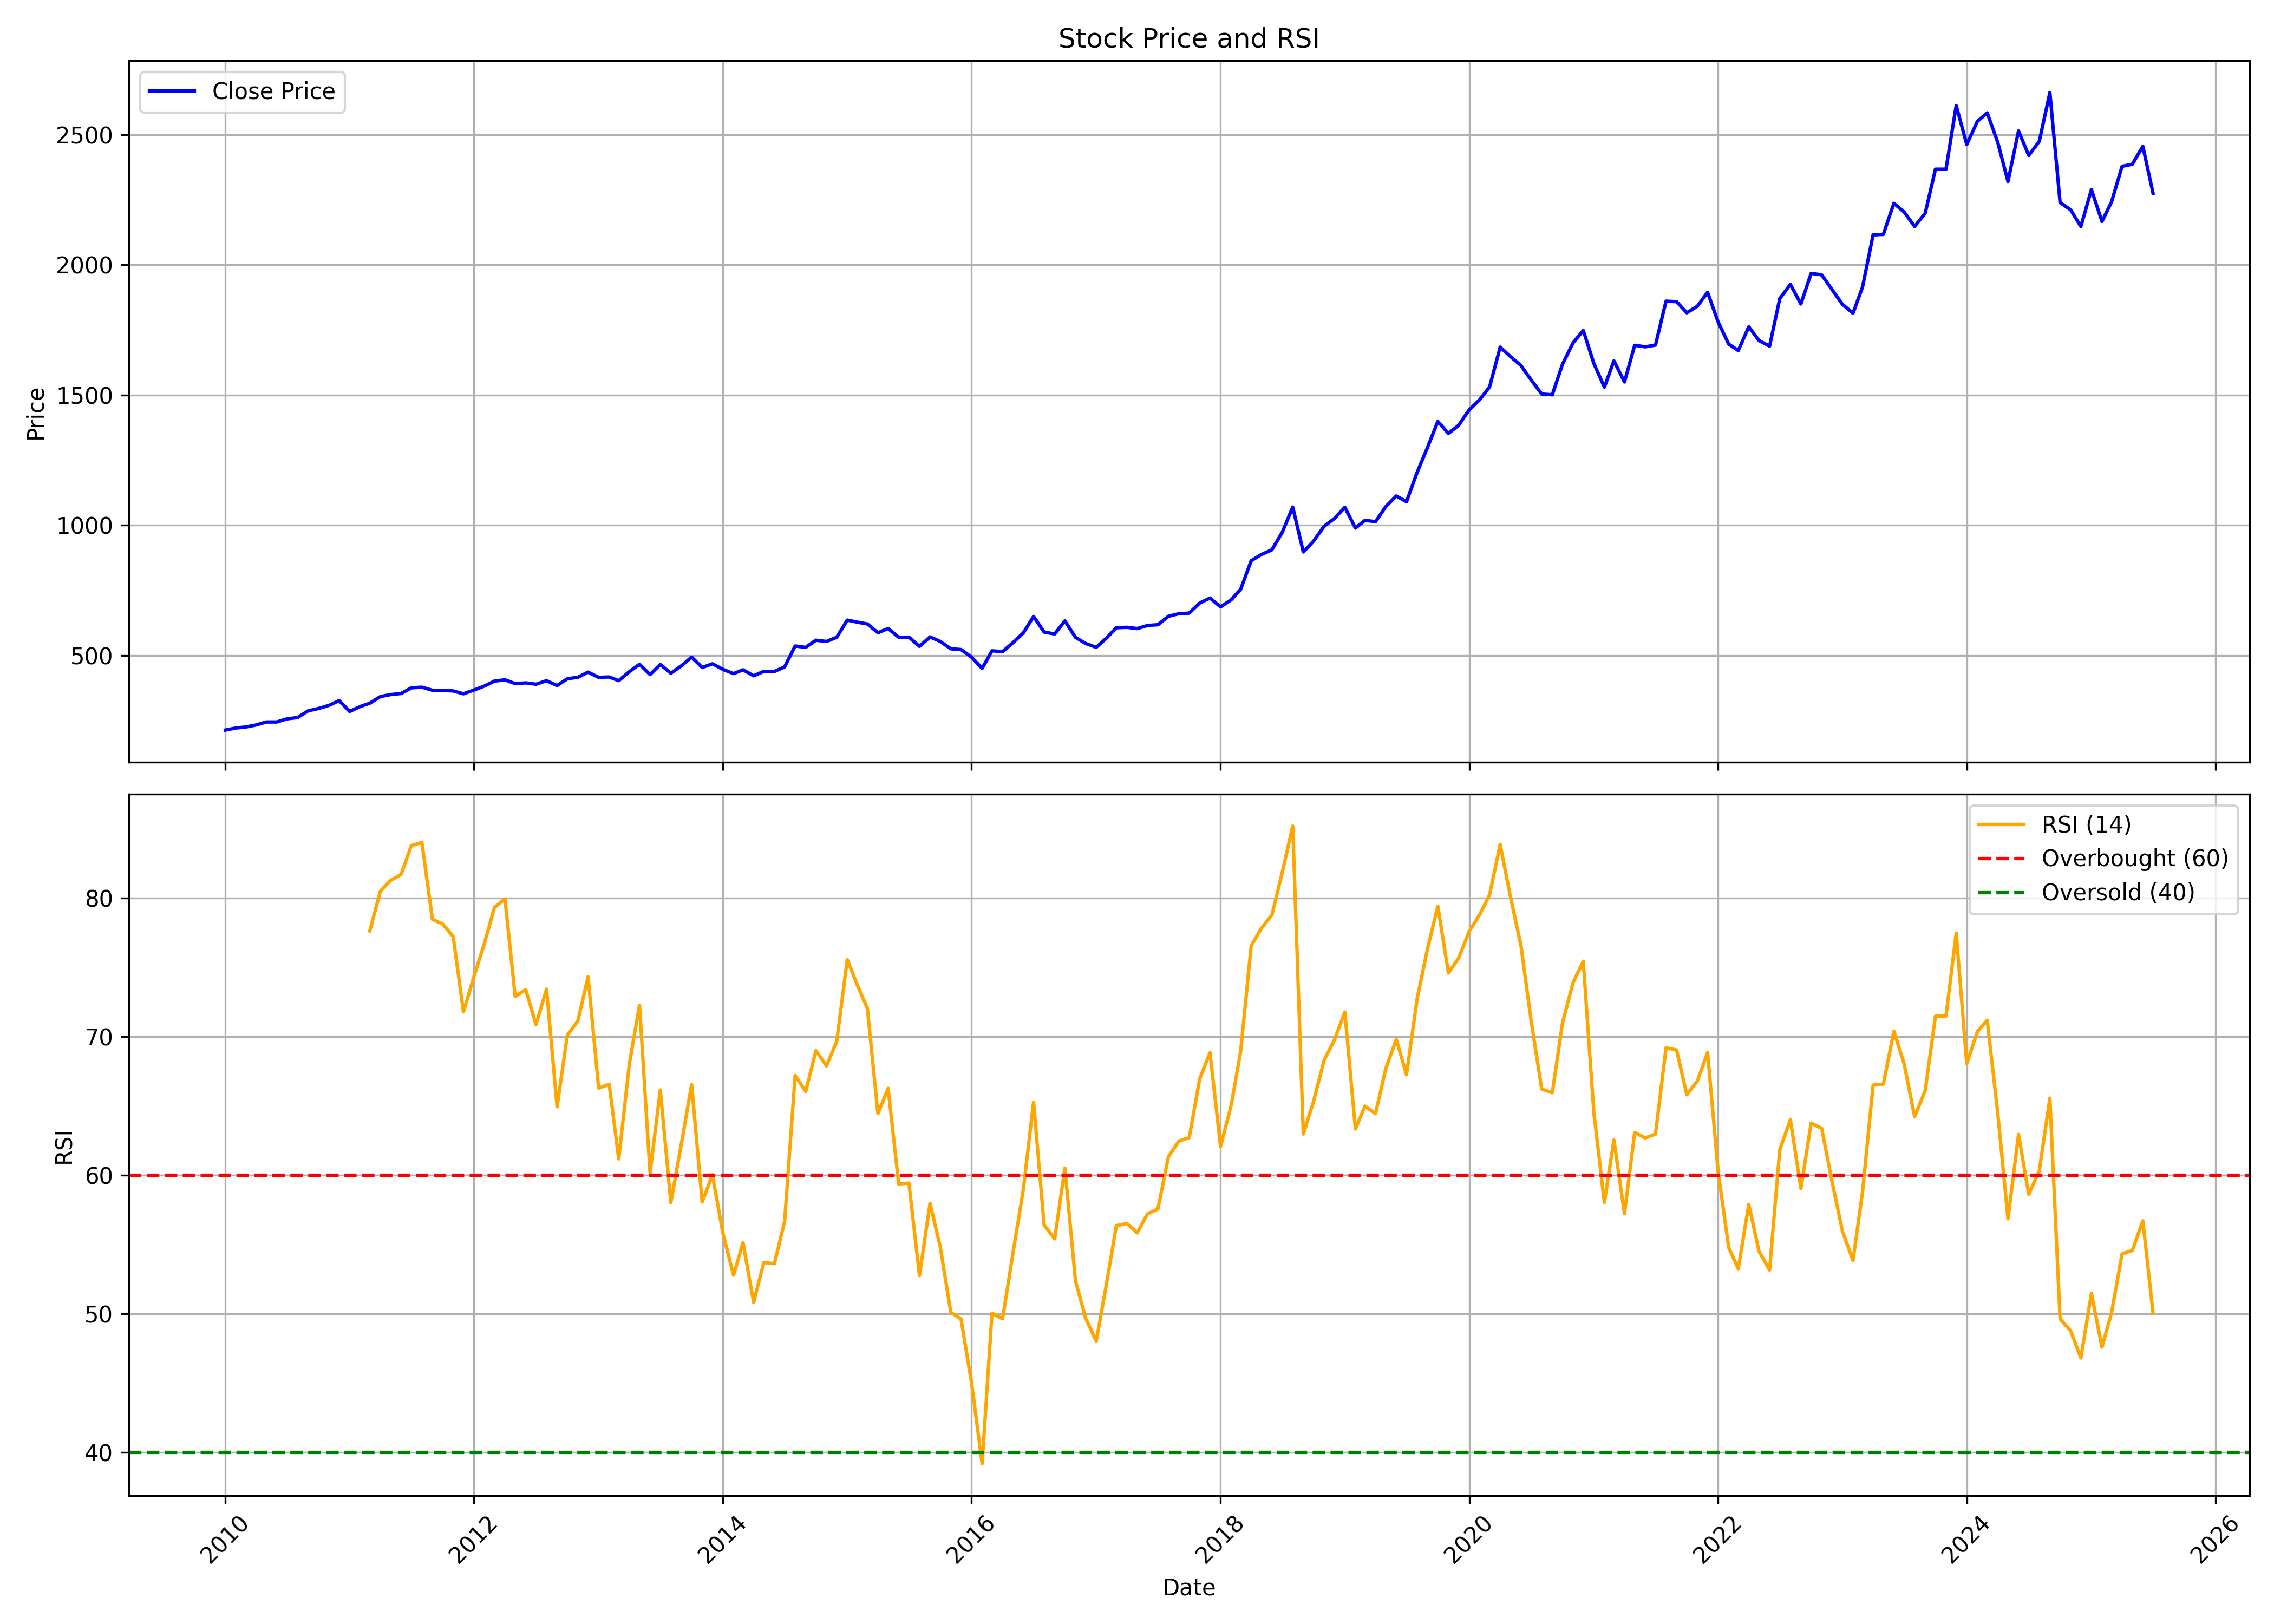

Source data for this figure (header and first rows):
, date, symbol, open, high, low, close, volume, rsi
0, 2010-01-01, NESTLEIND, 445.3, 445.3, 202.8, 214, 4222570, 
1, 2010-02-01, NESTLEIND, 219.7, 274.1, 206.3, 221.9, 1724550, 
2, 2010-03-01, NESTLEIND, 221.9, 238.7, 219.7, 225.6, 2165880, 
3, 2010-04-01, NESTLEIND, 225.2, 253, 193.9, 233.4, 6080710, 
4, 2010-05-01, NESTLEIND, 232.8, 252.3, 227.3, 245.1, 4652730, 
5, 2010-06-01, NESTLEIND, 249.4, 260.8, 236.2, 245.1, 5561450, 
6, 2010-07-01, NESTLEIND, 246.4, 280.9, 246.3, 257.1, 1957700, 
7, 2010-08-01, NESTLEIND, 258.8, 272.4, 229.9, 262.1, 8707050, 
8, 2010-09-01, NESTLEIND, 262.2, 289.3, 259.6, 287.9, 12076790, 
9, 2010-10-01, NESTLEIND, 285.2, 301.3, 266, 296.6, 8728710, 
10, 2010-11-01, NESTLEIND, 296.6, 359.6, 292.8, 308.6, 9110740, 
11, 2010-12-01, NESTLEIND, 311, 336.2, 304.4, 327.1, 3465450, 
12, 2011-01-01, NESTLEIND, 329.3, 338.7, 284, 285.4, 3149040, 
13, 2011-02-01, NESTLEIND, 286.2, 313.1, 271.2, 304.4, 7400330, 
14, 2011-03-01, NESTLEIND, 305.6, 342.8, 300.3, 317.1, 4596730, 77.64
15, 2011-04-01, NESTLEIND, 321.5, 347.4, 313.2, 342.5, 7457260, 80.5
16, 2011-05-01, NESTLEIND, 346.1, 362.8, 332.2, 350.2, 5080040, 81.28
17, 2011-06-01, NESTLEIND, 350.7, 364.1, 332.6, 354.4, 2721210, 81.71
18, 2011-07-01, NESTLEIND, 353.7, 389.9, 353.7, 376.1, 4797950, 83.79
19, 2011-08-01, NESTLEIND, 376.1, 383.4, 347.9, 378.6, 3677640, 84.02
20, 2011-09-01, NESTLEIND, 378.6, 390, 356.5, 366.8, 4176480, 78.47
21, 2011-10-01, NESTLEIND, 368.3, 375.1, 349.9, 366.1, 3342420, 78.14
22, 2011-11-01, NESTLEIND, 359.5, 395.9, 358, 364.3, 5511870, 77.22
23, 2011-12-01, NESTLEIND, 366, 368.8, 342.5, 353.3, 5061860, 71.79
24, 2012-01-01, NESTLEIND, 359.8, 377.7, 340.8, 367.8, 4747830, 74.36
25, 2012-02-01, NESTLEIND, 373.4, 392, 362.1, 383.2, 3888620, 76.76
26, 2012-03-01, NESTLEIND, 384.2, 406.4, 377.8, 402.1, 7785160, 79.32
27, 2012-04-01, NESTLEIND, 401.4, 437.5, 392.4, 407, 5719280, 79.95
28, 2012-05-01, NESTLEIND, 407, 413.6, 383.2, 392.3, 10135280, 72.9
29, 2012-06-01, NESTLEIND, 395.8, 402.3, 387.5, 395.2, 4605280, 73.4
30, 2012-07-01, NESTLEIND, 397.7, 404, 384, 390, 5135680, 70.86
31, 2012-08-01, NESTLEIND, 389.7, 414.5, 378.8, 403.6, 5603500, 73.43
32, 2012-09-01, NESTLEIND, 402.2, 409.1, 375.9, 384.8, 5579500, 64.94
33, 2012-10-01, NESTLEIND, 388.1, 474.6, 382.3, 410.9, 5117350, 70.11
34, 2012-11-01, NESTLEIND, 410.8, 484.7, 400, 416.8, 4759370, 71.14
35, 2012-12-01, NESTLEIND, 424, 439.2, 406.5, 436.5, 4085800, 74.34
36, 2013-01-01, NESTLEIND, 438.9, 443.2, 392.7, 416.4, 5620280, 66.29
37, 2013-02-01, NESTLEIND, 409.8, 420.3, 399.9, 417.9, 10384330, 66.57
38, 2013-03-01, NESTLEIND, 418.8, 428.3, 398.9, 403.7, 4866530, 61.19
39, 2013-04-01, NESTLEIND, 411.4, 445.2, 390.1, 438.3, 7694360, 68
40, 2013-05-01, NESTLEIND, 438.3, 470.8, 419, 466.6, 6852730, 72.28
41, 2013-06-01, NESTLEIND, 459.8, 470.7, 424.1, 427.1, 2688950, 60.18
42, 2013-07-01, NESTLEIND, 428.5, 510.3, 424.7, 465.8, 3938550, 66.16
43, 2013-08-01, NESTLEIND, 466.2, 485.1, 403.1, 432.3, 3161190, 58.04
44, 2013-09-01, NESTLEIND, 432.4, 466.1, 421.1, 460.8, 5757850, 62.29
45, 2013-10-01, NESTLEIND, 454.5, 499, 441.6, 494.2, 5837790, 66.55
46, 2013-11-01, NESTLEIND, 493.9, 516, 451.3, 454.3, 19122950, 58.08
47, 2013-12-01, NESTLEIND, 458.8, 491.2, 433.6, 468.5, 6762370, 60.04
48, 2014-01-01, NESTLEIND, 468.6, 496, 434.2, 447.1, 5648460, 55.82
49, 2014-02-01, NESTLEIND, 442.3, 460.4, 422.9, 430.9, 15815280, 52.8
50, 2014-03-01, NESTLEIND, 430.6, 449.1, 410.3, 445.4, 6663580, 55.15
51, 2014-04-01, NESTLEIND, 449, 449.1, 415, 422.4, 5734010, 50.84
52, 2014-05-01, NESTLEIND, 422.4, 450, 400.8, 439.4, 21058370, 53.72
53, 2014-06-01, NESTLEIND, 440.9, 448.7, 423.9, 439, 5217710, 53.63
54, 2014-07-01, NESTLEIND, 439.1, 467.3, 430.2, 456.6, 5287340, 56.68
55, 2014-08-01, NESTLEIND, 457.9, 548.1, 455, 536.8, 5726110, 67.21
56, 2014-09-01, NESTLEIND, 538.7, 589.5, 523.7, 531.5, 4559260, 66.06
57, 2014-10-01, NESTLEIND, 538.3, 562.7, 503.3, 558.9, 3440120, 69
58, 2014-11-01, NESTLEIND, 559.2, 580.6, 539.4, 554.2, 3622810, 67.9
59, 2014-12-01, NESTLEIND, 553, 573.9, 534.6, 570.3, 3427760, 69.67
... 127 more rows
